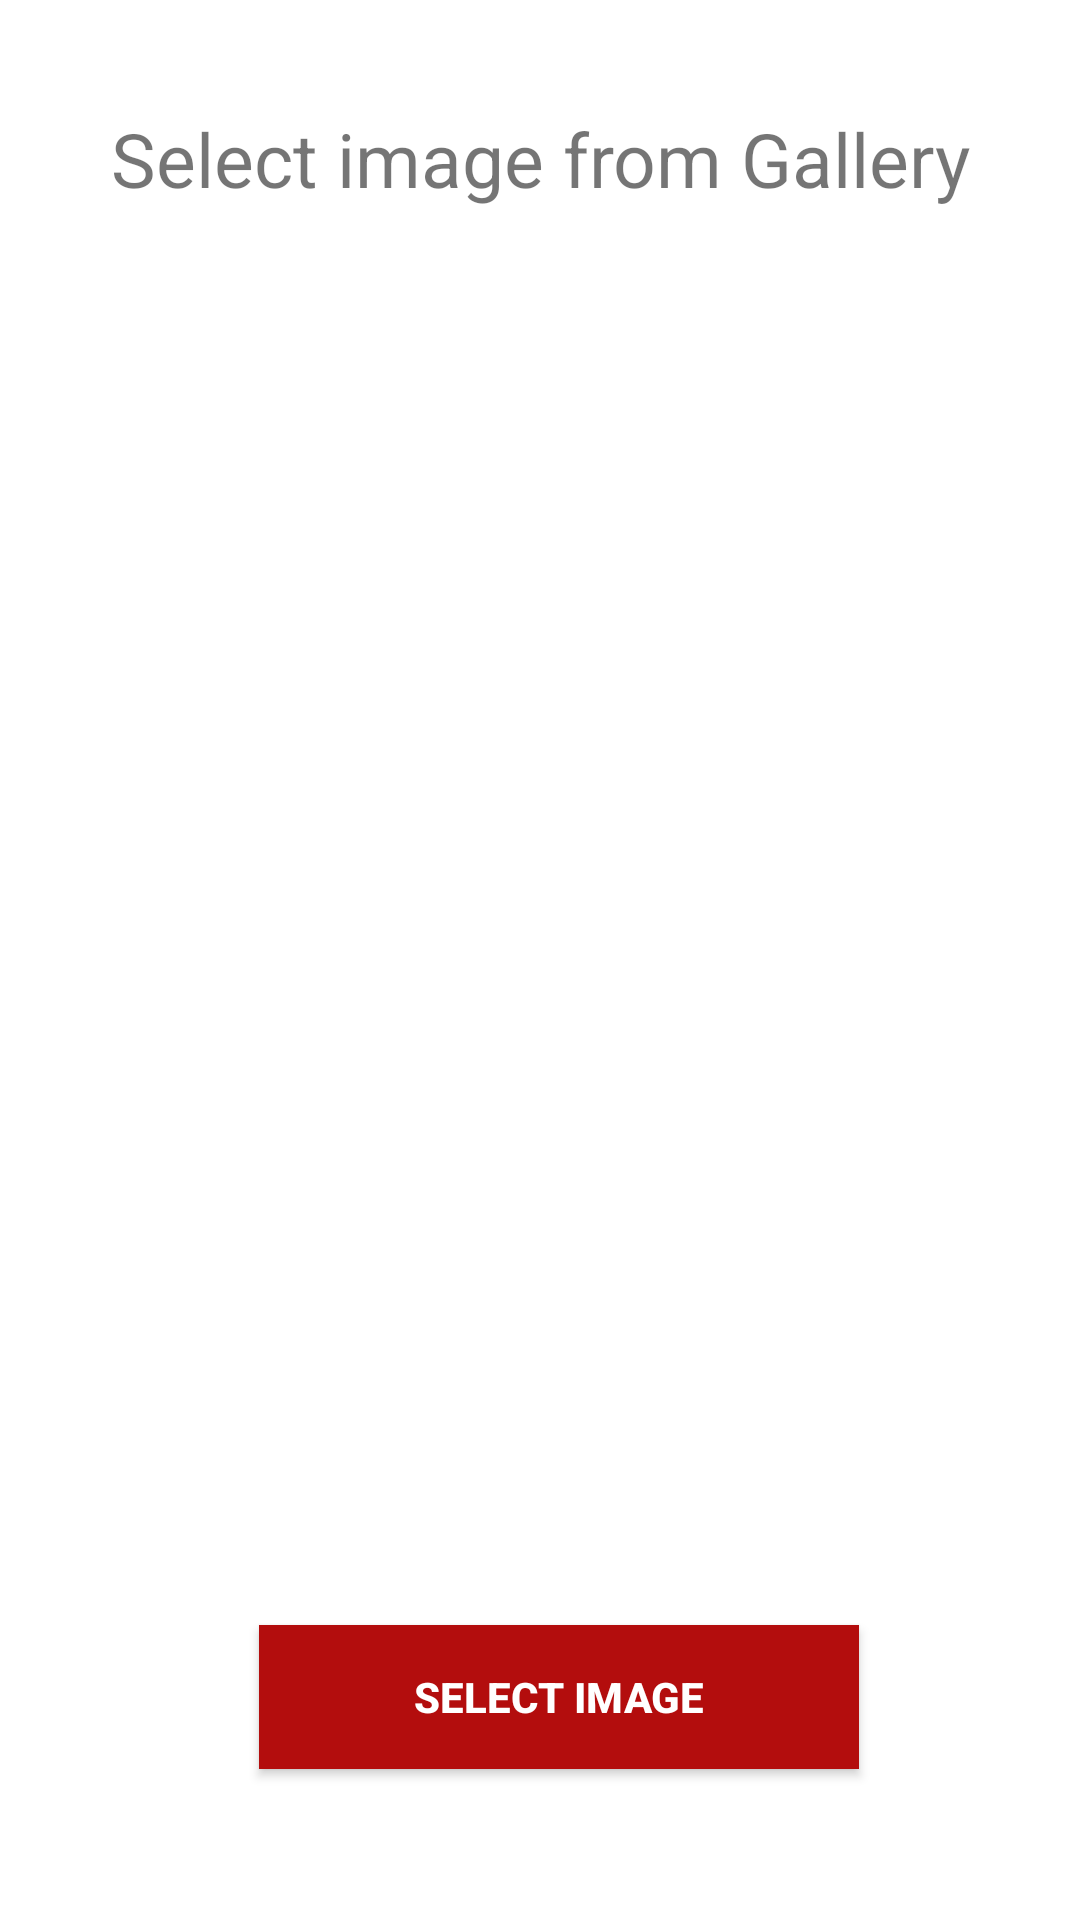

Android layout source for this screen:
<!-- AndroidManifest.xml: application theme Theme.ImgPick -->
<!-- res/layout/activity_pickimage.xml -->
<?xml version="1.0" encoding="utf-8"?>
<androidx.constraintlayout.widget.ConstraintLayout xmlns:android="http://schemas.android.com/apk/res/android"
    xmlns:app="http://schemas.android.com/apk/res-auto"
    xmlns:tools="http://schemas.android.com/tools"
    android:layout_width="match_parent"
    android:layout_height="match_parent"
    tools:context=".activities.Pickimage">

    <TextView
        android:id="@+id/textView"
        android:layout_width="match_parent"
        android:layout_height="wrap_content"
        android:layout_marginTop="36dp"
        android:gravity="center"
        android:text="Select image from Gallery"
        android:textSize="25dp"
        app:layout_constraintEnd_toEndOf="parent"
        app:layout_constraintHorizontal_bias="0.0"
        app:layout_constraintStart_toStartOf="parent"
        app:layout_constraintTop_toTopOf="parent" />

    <ImageView
        android:id="@+id/image"
        android:layout_width="300dp"
        android:layout_height="400dp"
        app:layout_constraintBottom_toBottomOf="parent"
        app:layout_constraintEnd_toEndOf="parent"
        app:layout_constraintHorizontal_bias="0.495"
        app:layout_constraintStart_toStartOf="parent"
        app:layout_constraintTop_toBottomOf="@+id/textView"
        app:layout_constraintVertical_bias="0.264" />

    <androidx.appcompat.widget.AppCompatButton
        android:id="@+id/appCompatButton"
        android:layout_width="200dp"
        android:layout_height="wrap_content"
        android:background="#B30D0D"
        android:onClick="onSelect"
        android:text="Select Image"
        android:textColor="@color/white"
        android:textStyle="bold"
        app:layout_constraintBottom_toBottomOf="parent"
        app:layout_constraintEnd_toEndOf="parent"
        app:layout_constraintHorizontal_bias="0.54"
        app:layout_constraintStart_toStartOf="parent"
        app:layout_constraintTop_toBottomOf="@+id/image"
        app:layout_constraintVertical_bias="0.347" />

</androidx.constraintlayout.widget.ConstraintLayout>
<!-- resources referenced by this layout -->
<resources>
  <style name="Theme.ImgPick" parent="Theme.MaterialComponents.DayNight.DarkActionBar">
          
          <item name="colorPrimary">@color/purple_500</item>
          <item name="colorPrimaryVariant">@color/purple_700</item>
          <item name="colorOnPrimary">@color/white</item>
          
          <item name="colorSecondary">@color/teal_200</item>
          <item name="colorSecondaryVariant">@color/teal_700</item>
          <item name="colorOnSecondary">@color/black</item>
          
          <item name="android:statusBarColor" tools:targetApi="l">?attr/colorPrimaryVariant</item>
          
      </style>
  <!-- not gathered from this repository: default colours our renderer supplied (Android Studio template values) -->
  <color name="purple_500">#FF6200EE</color>
  <color name="purple_700">#FF3700B3</color>
  <color name="teal_200">#FF03DAC5</color>
  <color name="teal_700">#FF018786</color>
  <color name="black">#FF000000</color>
  <color name="white">#FFFFFFFF</color>
</resources>
